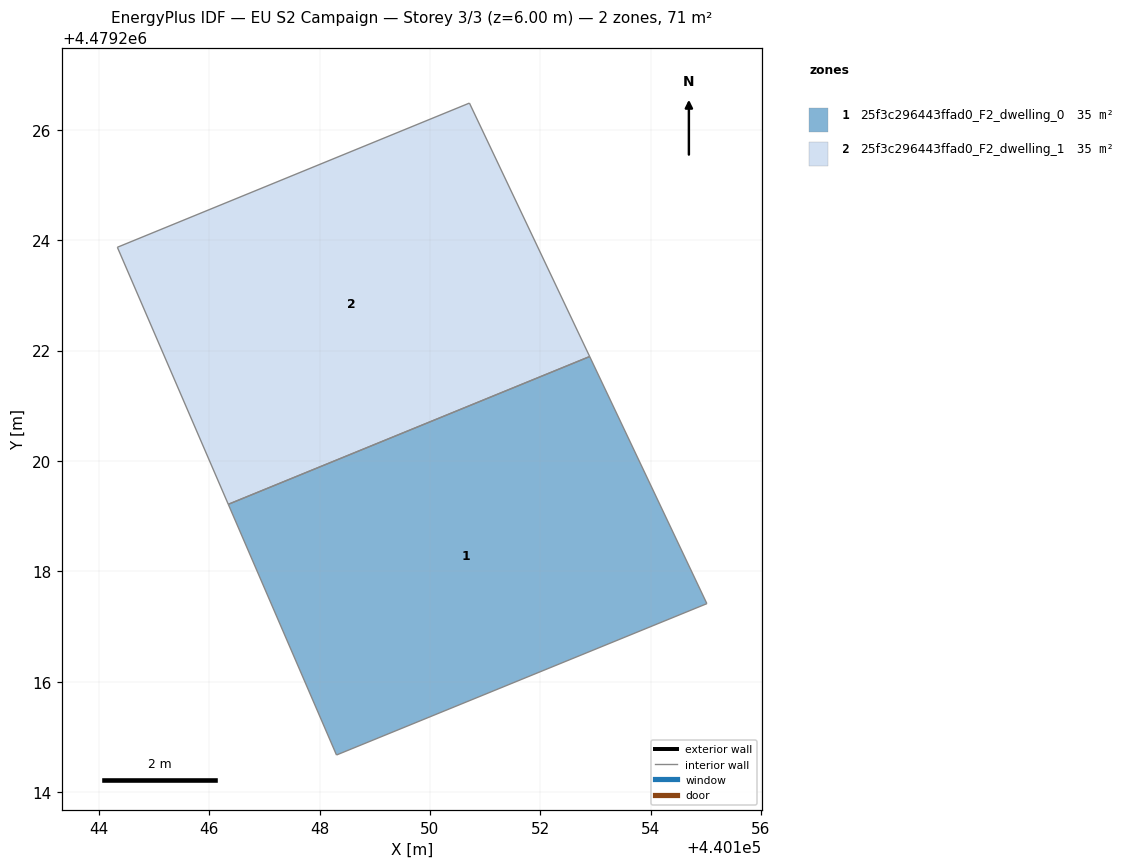
=== STOREY PLAN SPEC (per zone: floor XY polygon, exterior-wall plan segments, windows/doors) ===
zone 1: 25f3c296443ffad0_F2_dwelling_0  (35.4 m²)
  floor: (440155.02, 4479217.42) (440152.90, 4479221.89) (440146.35, 4479219.21) (440148.31, 4479214.67)
  interior walls: 4
zone 2: 25f3c296443ffad0_F2_dwelling_1  (35.4 m²)
  floor: (440152.90, 4479221.89) (440150.72, 4479226.49) (440144.34, 4479223.87) (440146.35, 4479219.21)
  interior walls: 4

=== DERIVED (storey summary) ===
Building: EU S2 Campaign
Storey: 3 of 3  (floor level z = 6.00 m)
Storey gross floor area: 70.9 m²
Zones on this storey: 2
  - 25f3c296443ffad0_F2_dwelling_0: floor 35.4 m²
  - 25f3c296443ffad0_F2_dwelling_1: floor 35.4 m²
Zone adjacency (shared interzone walls):
  - 25f3c296443ffad0_F2_dwelling_0 ↔ 25f3c296443ffad0_F2_dwelling_1